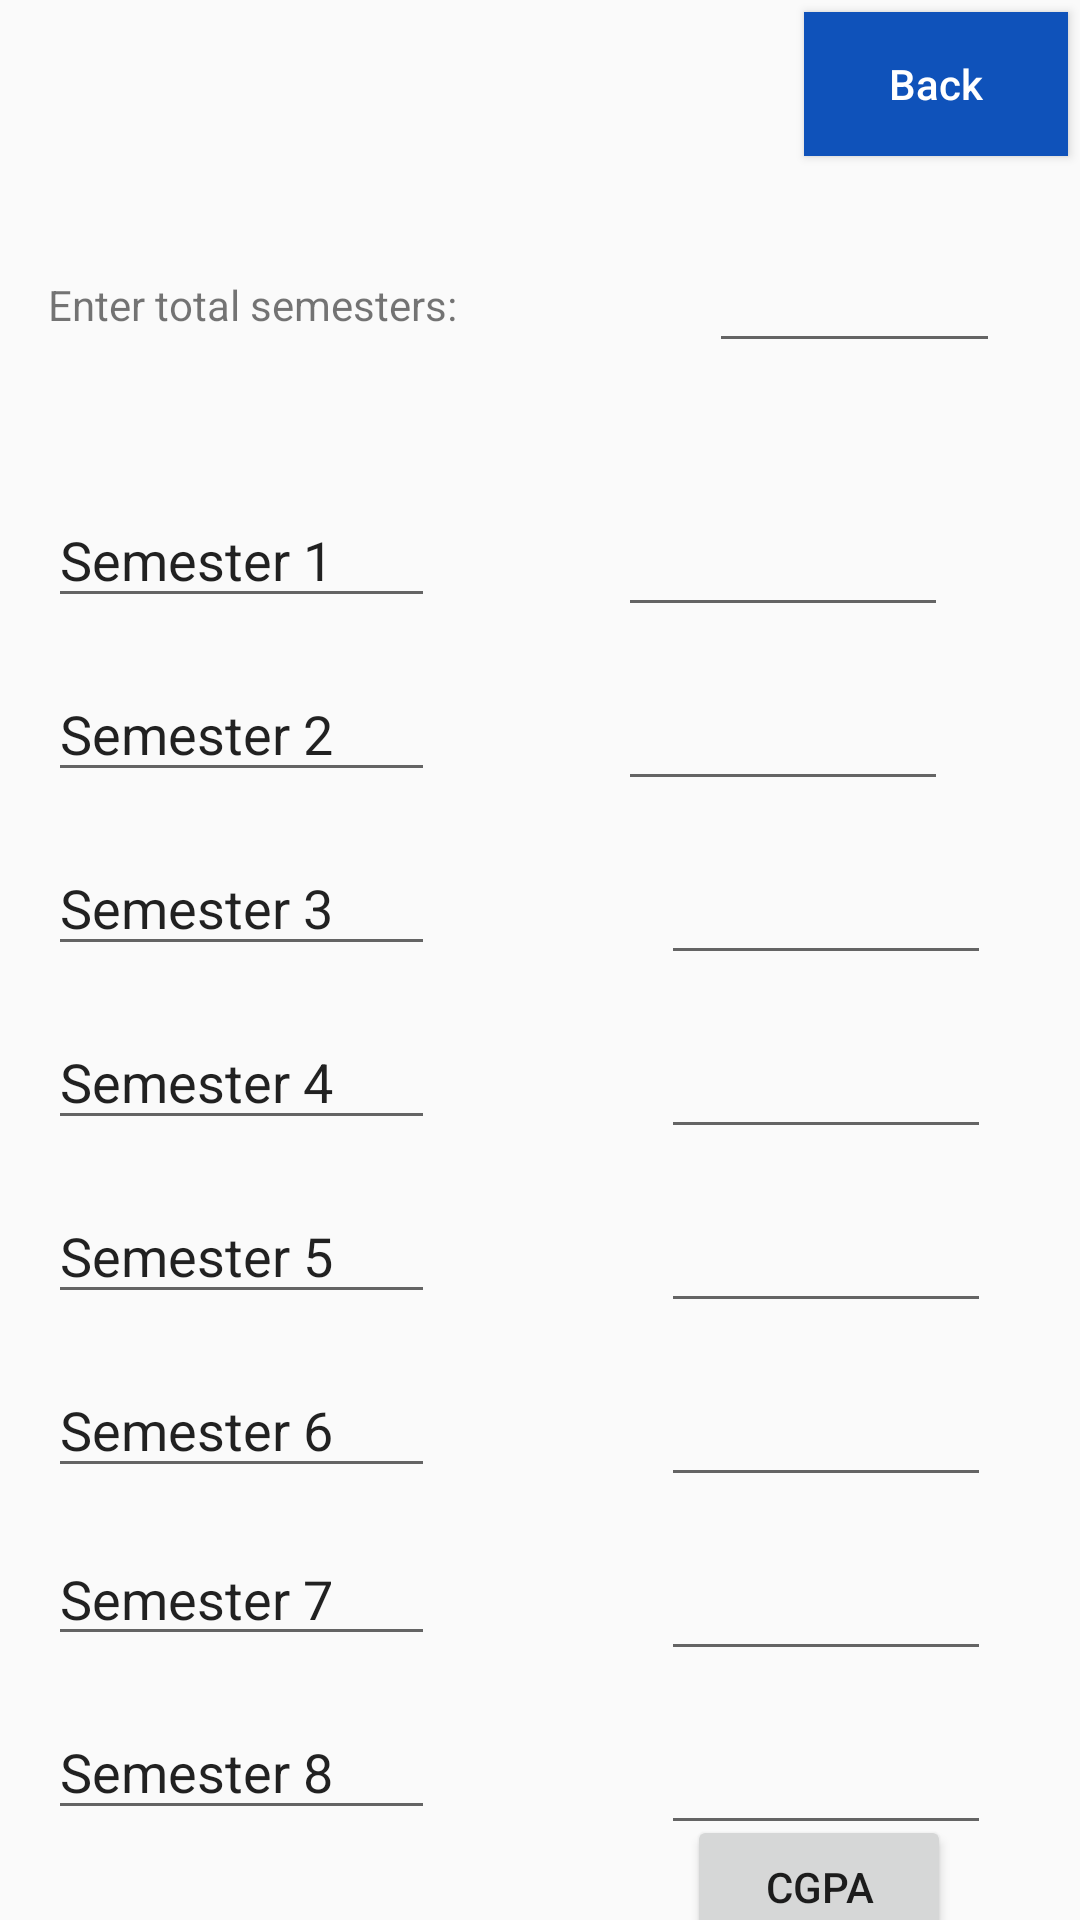

This screen was rendered from an Android layout file. Write that file and the resources it references.
<!-- AndroidManifest.xml: application theme Theme.GpaCalculator -->
<!-- res/layout/activity_main3.xml -->
<?xml version="1.0" encoding="utf-8"?>
<androidx.constraintlayout.widget.ConstraintLayout xmlns:android="http://schemas.android.com/apk/res/android"
    xmlns:app="http://schemas.android.com/apk/res-auto"
    xmlns:tools="http://schemas.android.com/tools"
    android:layout_width="match_parent"
    android:layout_height="match_parent"
    tools:context=".MainActivity3">

    <Button
        android:id="@+id/button3"
        android:layout_width="wrap_content"
        android:layout_height="wrap_content"
        android:layout_marginTop="4dp"
        android:layout_marginEnd="4dp"
        android:background="@color/my_blue"
        android:onClick="goBack"
        android:text="Back"
        android:textAllCaps="false"
        android:textColor="@color/white"
        app:layout_constraintEnd_toEndOf="parent"
        app:layout_constraintTop_toTopOf="parent" />

    <TextView
        android:id="@+id/textView2"
        android:layout_width="192dp"
        android:layout_height="24dp"
        android:layout_marginStart="16dp"
        android:layout_marginTop="92dp"
        android:text="Enter total semesters: "
        app:layout_constraintStart_toStartOf="parent"
        app:layout_constraintTop_toTopOf="parent" />

    <EditText
        android:id="@+id/Semester"
        android:layout_width="129dp"
        android:layout_height="42dp"
        android:layout_marginStart="16dp"
        android:layout_marginTop="48dp"
        android:ems="10"
        android:inputType="textPersonName"
        android:text="Semester 1"
        app:layout_constraintEnd_toStartOf="@+id/gpa1"
        app:layout_constraintHorizontal_bias="0.0"
        app:layout_constraintStart_toStartOf="parent"
        app:layout_constraintTop_toBottomOf="@+id/textView2" />

    <EditText
        android:id="@+id/Semester2"
        android:layout_width="129dp"
        android:layout_height="42dp"
        android:layout_marginStart="16dp"
        android:layout_marginTop="16dp"
        android:ems="10"
        android:inputType="textPersonName"
        android:text="Semester 2"
        app:layout_constraintBottom_toTopOf="@+id/Semester3"
        app:layout_constraintStart_toStartOf="parent"
        app:layout_constraintTop_toBottomOf="@+id/Semester"
        app:layout_constraintVertical_bias="0.48" />

    <EditText
        android:id="@+id/Semester3"
        android:layout_width="129dp"
        android:layout_height="42dp"
        android:layout_marginStart="16dp"
        android:layout_marginTop="16dp"
        android:ems="10"
        android:inputType="textPersonName"
        android:text="Semester 3"
        app:layout_constraintStart_toStartOf="parent"
        app:layout_constraintTop_toBottomOf="@+id/Semester2" />

    <EditText
        android:id="@+id/Semester4"
        android:layout_width="129dp"
        android:layout_height="42dp"
        android:layout_marginStart="16dp"
        android:layout_marginTop="16dp"
        android:ems="10"
        android:inputType="textPersonName"
        android:text="Semester 4"
        app:layout_constraintStart_toStartOf="parent"
        app:layout_constraintTop_toBottomOf="@+id/Semester3" />

    <EditText
        android:id="@+id/Semester5"
        android:layout_width="129dp"
        android:layout_height="42dp"
        android:layout_marginStart="16dp"
        android:layout_marginTop="16dp"
        android:ems="10"
        android:inputType="textPersonName"
        android:text="Semester 5"
        app:layout_constraintStart_toStartOf="parent"
        app:layout_constraintTop_toBottomOf="@+id/Semester4" />

    <EditText
        android:id="@+id/Semester6"
        android:layout_width="129dp"
        android:layout_height="42dp"
        android:layout_marginStart="16dp"
        android:layout_marginTop="16dp"
        android:ems="10"
        android:inputType="textPersonName"
        android:text="Semester 6"
        app:layout_constraintStart_toStartOf="parent"
        app:layout_constraintTop_toBottomOf="@+id/Semester5" />

    <EditText
        android:id="@+id/Semester7"
        android:layout_width="129dp"
        android:layout_height="40dp"
        android:layout_marginStart="16dp"
        android:layout_marginTop="16dp"
        android:ems="10"
        android:inputType="textPersonName"
        android:text="Semester 7"
        app:layout_constraintStart_toStartOf="parent"
        app:layout_constraintTop_toBottomOf="@+id/Semester6" />

    <EditText
        android:id="@+id/Semester8"
        android:layout_width="129dp"
        android:layout_height="42dp"
        android:layout_marginStart="16dp"
        android:layout_marginTop="16dp"
        android:ems="10"
        android:inputType="textPersonName"
        android:text="Semester 8"
        app:layout_constraintStart_toStartOf="parent"
        app:layout_constraintTop_toBottomOf="@+id/Semester7" />

    <EditText
        android:id="@+id/gpa1"
        android:layout_width="110dp"
        android:layout_height="42dp"
        android:layout_marginTop="46dp"
        android:layout_marginEnd="44dp"
        android:ems="10"
        android:inputType="numberDecimal"
        app:layout_constraintEnd_toEndOf="parent"
        app:layout_constraintTop_toBottomOf="@+id/editTextNumber4" />

    <EditText
        android:id="@+id/gpa2"
        android:layout_width="110dp"
        android:layout_height="42dp"
        android:layout_marginTop="16dp"
        android:layout_marginEnd="44dp"
        android:ems="10"
        android:inputType="numberDecimal"
        app:layout_constraintEnd_toEndOf="parent"
        app:layout_constraintHorizontal_bias="1.0"
        app:layout_constraintStart_toEndOf="@+id/Semester2"
        app:layout_constraintTop_toBottomOf="@+id/gpa1" />

    <EditText
        android:id="@+id/gpa3"
        android:layout_width="110dp"
        android:layout_height="42dp"
        android:layout_marginTop="16dp"
        android:ems="10"
        android:inputType="numberDecimal"
        app:layout_constraintEnd_toEndOf="parent"
        app:layout_constraintHorizontal_bias="0.717"
        app:layout_constraintStart_toEndOf="@+id/Semester3"
        app:layout_constraintTop_toBottomOf="@+id/gpa2" />

    <EditText
        android:id="@+id/gpa4"
        android:layout_width="110dp"
        android:layout_height="42dp"
        android:layout_marginTop="16dp"
        android:ems="10"
        android:inputType="numberDecimal"
        app:layout_constraintEnd_toEndOf="parent"
        app:layout_constraintHorizontal_bias="0.717"
        app:layout_constraintStart_toEndOf="@+id/Semester4"
        app:layout_constraintTop_toBottomOf="@+id/gpa3" />

    <EditText
        android:id="@+id/gpa5"
        android:layout_width="110dp"
        android:layout_height="42dp"
        android:layout_marginTop="16dp"
        android:ems="10"
        android:inputType="numberDecimal"
        app:layout_constraintEnd_toEndOf="parent"
        app:layout_constraintHorizontal_bias="0.717"
        app:layout_constraintStart_toEndOf="@+id/Semester5"
        app:layout_constraintTop_toBottomOf="@+id/gpa4" />

    <EditText
        android:id="@+id/gpa6"
        android:layout_width="110dp"
        android:layout_height="42dp"
        android:layout_marginTop="16dp"
        android:ems="10"
        android:inputType="numberDecimal"
        app:layout_constraintEnd_toEndOf="parent"
        app:layout_constraintHorizontal_bias="0.717"
        app:layout_constraintStart_toEndOf="@+id/Semester6"
        app:layout_constraintTop_toBottomOf="@+id/gpa5" />

    <EditText
        android:id="@+id/gpa7"
        android:layout_width="110dp"
        android:layout_height="42dp"
        android:layout_marginTop="16dp"
        android:ems="10"
        android:inputType="numberDecimal"
        app:layout_constraintEnd_toEndOf="parent"
        app:layout_constraintHorizontal_bias="0.717"
        app:layout_constraintStart_toEndOf="@+id/Semester7"
        app:layout_constraintTop_toBottomOf="@+id/gpa6" />

    <EditText
        android:id="@+id/gpa8"
        android:layout_width="110dp"
        android:layout_height="42dp"
        android:layout_marginTop="16dp"
        android:ems="10"
        android:inputType="numberDecimal"
        app:layout_constraintEnd_toEndOf="parent"
        app:layout_constraintHorizontal_bias="0.717"
        app:layout_constraintStart_toEndOf="@+id/Semester8"
        app:layout_constraintTop_toBottomOf="@+id/gpa7" />

    <Button
        android:id="@+id/button6"
        android:layout_width="wrap_content"
        android:layout_height="wrap_content"
        android:text="CGPA"
        app:layout_constraintBottom_toBottomOf="parent"
        app:layout_constraintEnd_toEndOf="parent"
        app:layout_constraintHorizontal_bias="0.842"
        app:layout_constraintStart_toStartOf="parent"
        app:layout_constraintTop_toBottomOf="@+id/gpa8"
        app:layout_constraintVertical_bias="0.438" />

    <EditText
        android:id="@+id/editTextNumber4"
        android:layout_width="97dp"
        android:layout_height="40dp"
        android:layout_marginTop="29dp"
        android:ems="10"
        android:inputType="number"
        app:layout_constraintBottom_toTopOf="@+id/gpa1"
        app:layout_constraintEnd_toEndOf="parent"
        app:layout_constraintHorizontal_bias="0.518"
        app:layout_constraintStart_toEndOf="@+id/textView2"
        app:layout_constraintTop_toBottomOf="@+id/button3"
        app:layout_constraintVertical_bias="0.387" />


</androidx.constraintlayout.widget.ConstraintLayout>
<!-- resources referenced by this layout -->
<resources>
  <color name="my_blue">#0F52BA</color>
  <color name="white">#FFFFFFFF</color>
  <style name="Theme.GpaCalculator" parent="Theme.AppCompat.DayNight.DarkActionBar">
          
          <item name="colorPrimary">@color/purple_500</item>
          <item name="colorPrimaryVariant">@color/purple_700</item>
          <item name="colorOnPrimary">@color/white</item>
          
          <item name="colorSecondary">@color/teal_200</item>
          <item name="colorSecondaryVariant">@color/teal_700</item>
          <item name="colorOnSecondary">@color/black</item>
          
          <item name="android:statusBarColor">?attr/colorPrimaryVariant</item>
          
      </style>
  <color name="purple_500">#FF6200EE</color>
  <color name="purple_700">#FF3700B3</color>
  <color name="teal_200">#FF03DAC5</color>
  <color name="teal_700">#FF018786</color>
  <color name="black">#FF000000</color>
</resources>
